Run: headless pygame with SDL's dummy video driver; simulated clock (each Clock.tick advances the game by its frame time, no real sleeping); random seed 0; keys injected as events and as key.get_pressed() state; no mouse input.
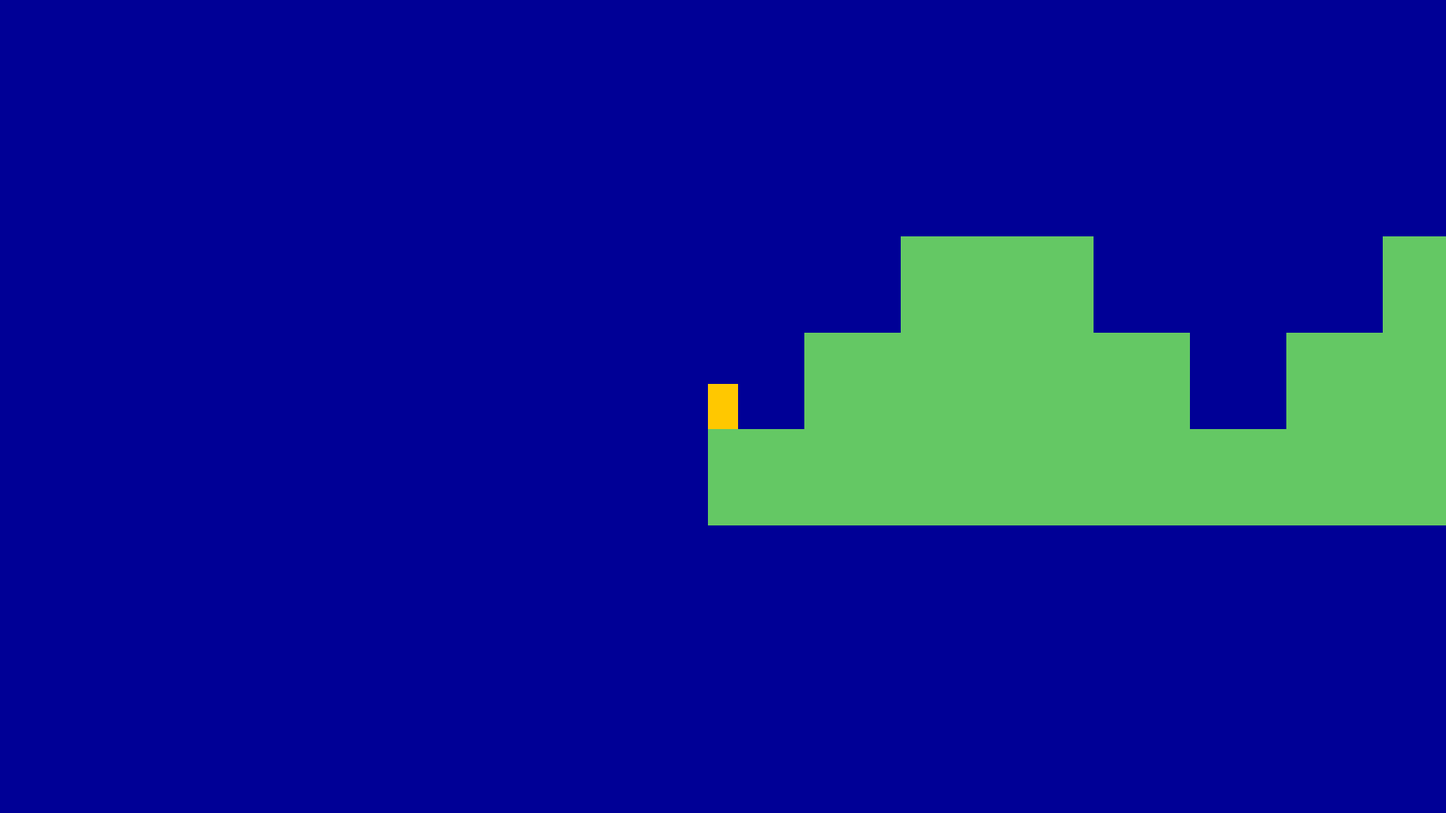
Frame 1 of 4 · flips 1–60 · no input
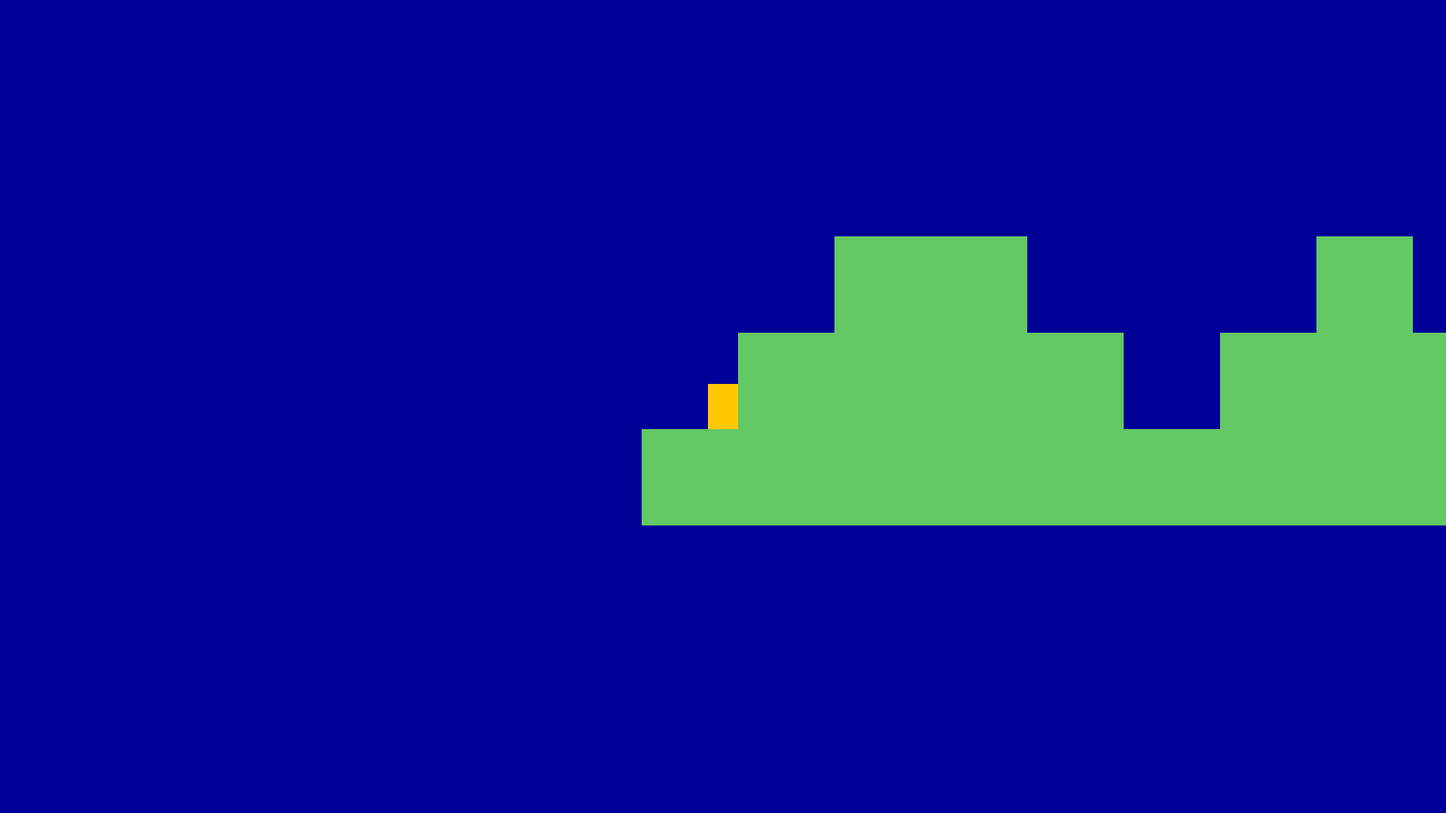
Frame 2 of 4 · flips 61–180 · tapped SPACE, RETURN · held RIGHT (→), D
Frame 3 of 4 · flips 181–300 · held DOWN (↓), S · screen unchanged from frame 2, image omitted
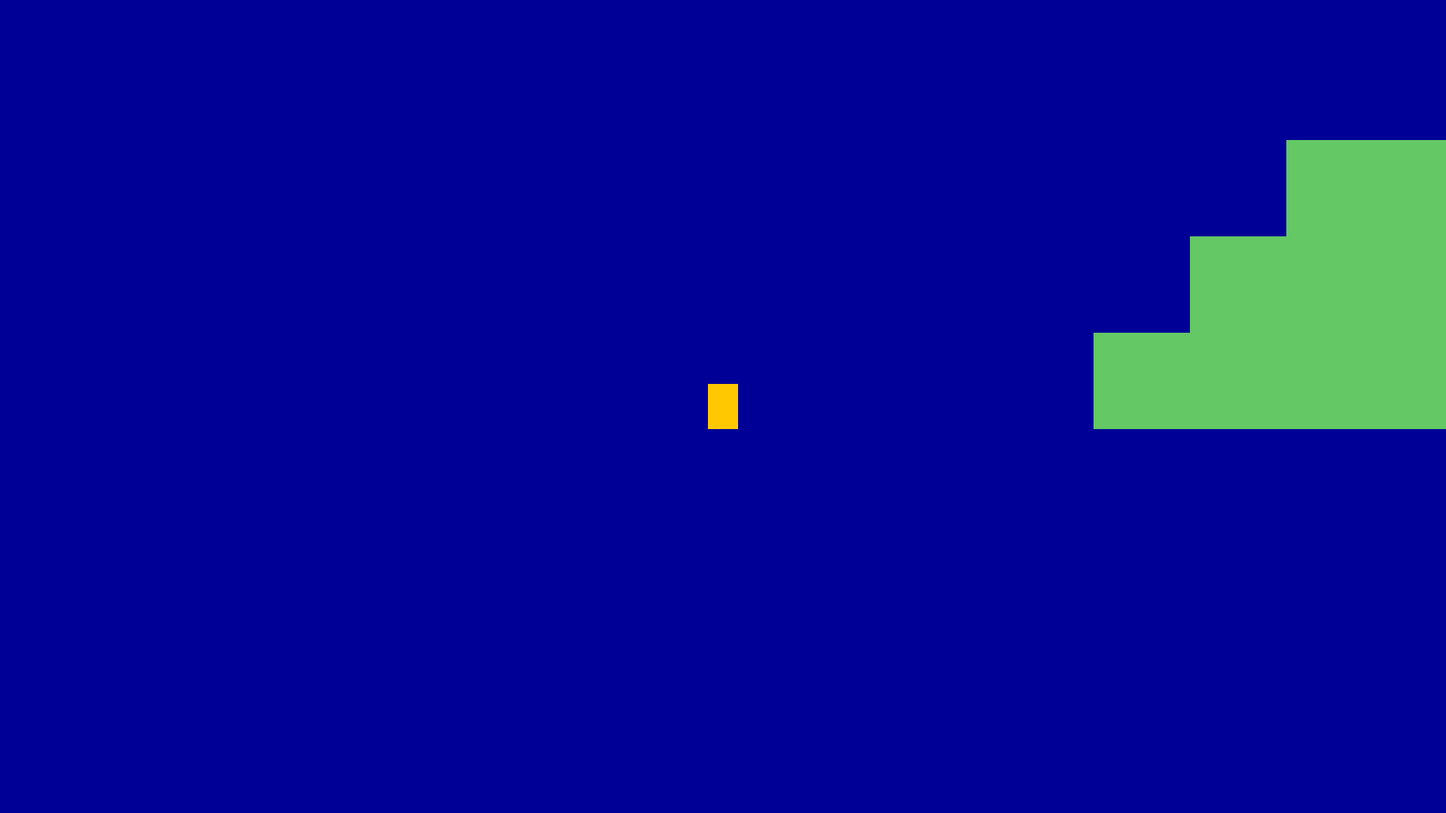
Frame 4 of 4 · flips 301–420 · held LEFT (←), A, UP (↑), W

The pygame program that drew these frames:

import pygame

# Constants
SCREEN_WIDTH = 1920
SCREEN_HEIGHT = 1080
TILE_SIZE = 128


# Pygame Initialisations
pygame.init()
screen = pygame.display.set_mode((SCREEN_WIDTH,SCREEN_HEIGHT))
clock = pygame.time.Clock()

world = [[0,0,0,0,0,0,0,0,0,0],
         [0,0,1,1,0,0,0,1,0,0],
         [0,1,1,1,1,0,1,1,1,0],
         [1,1,1,1,1,1,1,1,1,1]]

class Player(pygame.sprite.Sprite):
    def __init__(self,x,y):
        super().__init__()
        self.image = pygame.Surface((40, 60))
        self.image.fill((255, 200, 0))
        self.rect = self.image.get_rect(topleft=(x, y))

        #Movement
        self.vel_x = 0
        self.vel_y = 0
        self.speed = 5
        self.gravity = 0.4
        self.jump_strength = -12
        self.on_ground = False

    def update(self):
        keys = pygame.key.get_pressed()

        #Horizontal movement
        self.vel_x = 0
        if keys[pygame.K_a]:
            self.vel_x = -self.speed
        if keys[pygame.K_d]:
            self.vel_x = self.speed

        #Vertical movement
        if keys[pygame.K_SPACE] and self.on_ground:
            self.vel_y = self.jump_strength
            self.on_ground = False
        self.vel_y += self.gravity 

        #Apply horizontal movement
        self.rect.x += self.vel_x 
        for tile in tiles:
            if self.rect.colliderect(tile):
                if self.vel_x > 0:
                    self.rect.right = tile.left
                elif self.vel_x < 0:
                    self.rect.left = tile.right  

        #Apply vertical movement
        self.rect.y += self.vel_y
        self.on_ground = False
        for tile in tiles:
            if self.rect.colliderect(tile):
                if self.vel_y > 0:
                    self.rect.bottom = tile.top
                    self.vel_y = 0
                    self.on_ground = True
                elif self.vel_y < 0:
                    self.rect.top = tile.bottom
                    self.vel_y = 0
                                

        # Temporary ground collision (flat floor at y=900)
        if self.rect.bottom >= 128*4:
            self.rect.bottom = 128*4
            self.vel_y = 0
            self.on_ground = True


player1 = Player(0, 0)

tiles = []
for row_index, row in enumerate(world):
    for col_index, tile in enumerate(row):
        if tile == 1:
            rect = pygame.Rect(col_index * TILE_SIZE, row_index * TILE_SIZE, TILE_SIZE, TILE_SIZE)
            tiles.append(rect)



running = True
while running:
    for event in pygame.event.get():
        if event.type == pygame.QUIT:
            running = False

    
    player1.update()


    camera_x = player1.rect.centerx - SCREEN_WIDTH//2
    camera_y = player1.rect.centery - SCREEN_HEIGHT//2

    screen.fill((0,0,150))

    for tile in tiles:
            pygame.draw.rect(screen,(100,200,100),(tile.x - camera_x, tile.y - camera_y, TILE_SIZE, TILE_SIZE))
    
    






    screen.blit(player1.image, (player1.rect.x - camera_x, player1.rect.y - camera_y))
   
    pygame.display.update()
    # 60 FPS
    clock.tick(60)
